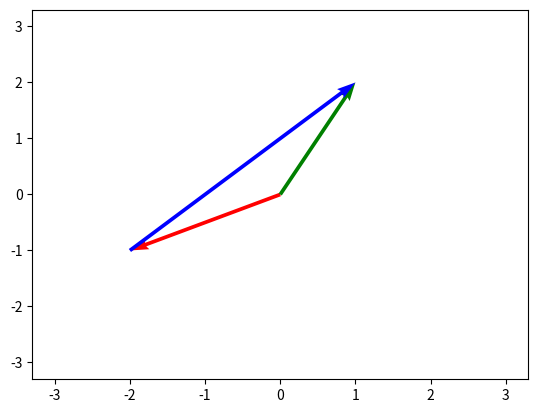

Reproduce this figure in Python. (Note: this script raises an exception after producing the figure.)
"""
Name: Class_euclidean_distances.
Author: CPSdeFarias
"""

from math import sqrt
import matplotlib.pyplot as plt
import numpy as np


class Distance:
    """
    Calculates the euclidean distances between two points and
    draw the corresponding vectors

    Parameters:
    ----------
    x0 : float
        x coordinate of the first point
    y0: float
        y coordinate of the first point
    x1 : float
        x coordinate of the first point
    y1: float
        y coordinate of the first point

    Methods:
    ---------------------
    display_points()
    calculate_distance()
    plot_vetores2D()
    """

    def __init__(self, x0, y0, x1, y1):
        self.__x1 = x1
        self.__x0 = x0
        self.__y0 = y0
        self.__x1 = x1
        self.__y1 = y1
        self.__ry = self.__y1 - self.__y0
        self.__rx = self.__x1 - self.__x0

    @property
    def x0(self):
        return self.__x0

    @property
    def y0(self):
        return self.__y0

    @property
    def x1(self):
        return self.__x1

    @property
    def y1(self):
        return self.__y1

    def display_points(self):
        print(f'Ponto inicial: ({self.__x0},{self.__y0})')
        print(f'Ponto final: ({self.__x1},{self.__y1})')

    def calculate_distance(self):
        return sqrt(self.__rx ** 2 + self.__ry ** 2)

    def plot_vetores2d(self):
        plt.quiver([0, 0, self.__x0], [0, 0, self.__y0], [self.__x0, self.__x1, self.__rx],
                   [self.__y0, self.__y1, self.__ry], angles='xy', scale_units='xy', color=['r', 'g', 'b'], scale=1)

        m = np.array([[self.__x0, self.__y0],
                      [self.__x1, self.__y1],
                      [self.__rx, self.__ry]])

        maxes = 1.1 * np.amax(abs(m), axis=0)
        plt.xlim([-maxes[0], maxes[0]])  # set the x axis limits
        plt.ylim([-maxes[1], maxes[1]])  # set the y axis limits
        plt.grid(b=True, which='major')
        plt.show()


# A linha abaixo só será executada se o script exemplo_classe.py for executado como main
if __name__ == '__main__':
    ponto = Distance(-2.0, -1.0, 1.0, 2.0)
    ponto.display_points()
    print(ponto.calculate_distance())
    ponto.plot_vetores2d()

    print(ponto.x0)
else:
    print('O módulo Points foi importado com sucesso!')
